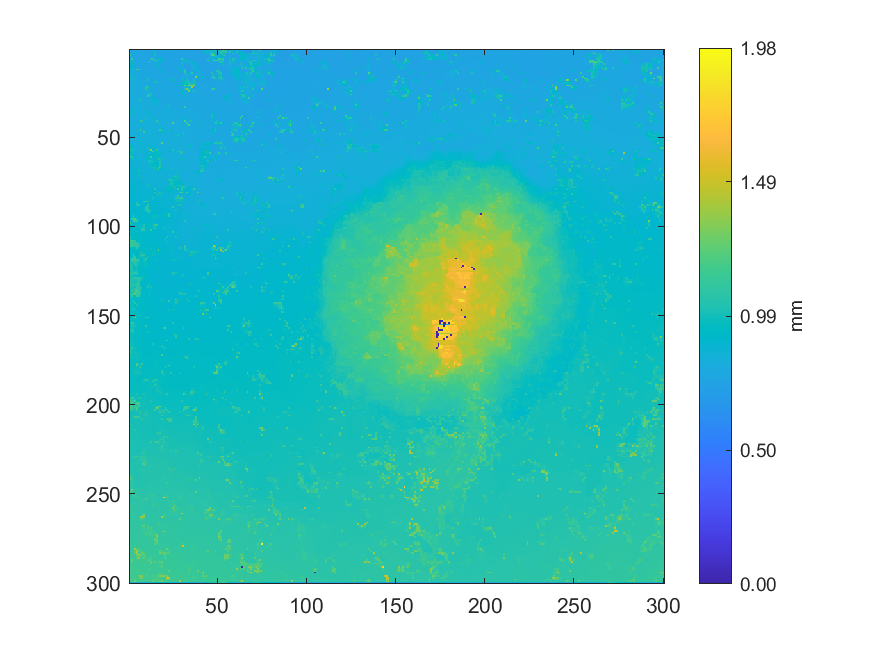

The data file committed next to this chart (first rows):
0.767852078259218, 0.768080241319892, 0.767170694144336, 0.76642368384978, 0.765487222685012, 0.765046015265973, 0.764494801403041, 0.764320268225193, 0.762597762394736, 0.758381593746515, 0.758705518790452, 0.758006619133917, 0.755562657885409, 0.754669095794898, 0.895420195438869, 0.761843453148556, 0.836881372724766, 0.747777281668974, 0.746967497616641, 0.747216581142293, 0.757560371743679, 0.848840390043974, 0.986927065759692, 0.745781980266693
0.7684, 0.7679, 0.7679, 0.7667, 0.7661, 0.7652, 0.7646, 0.7634, 0.763, 0.7616, 0.7608, 0.7607, 0.7589, 0.7572, 0.9927, 0.751, 0.7509, 0.7505, 0.7498, 0.7489, 0.7492, 0.749, 0.748, 0.7464
0.8864, 0.7692, 0.7691, 0.7684, 0.7671, 0.7663, 0.765, 0.7649, 0.764, 0.7638, 0.7623, 0.7613, 0.7604, 0.76, 0.961, 0.7499, 0.7504, 0.7506, 0.7508, 0.7503, 0.7485, 0.7487, 0.7479, 0.748
1.122, 0.7707, 0.7697, 0.7693, 0.7693, 0.7664, 0.7665, 0.7658, 0.7664, 0.7641, 0.7636, 0.7628, 0.7619, 0.7608, 0.9978, 0.7648, 0.7514, 0.7513, 0.7517, 0.7514, 0.7502, 0.7494, 0.7492, 0.7481
0.7878, 0.7788, 0.7696, 0.7695, 0.7691, 0.7684, 0.7669, 0.7668, 0.766, 0.7656, 0.7648, 0.7645, 0.7643, 0.7655, 0.7675, 0.767, 0.7596, 0.7575, 0.7548, 0.7533, 0.752, 0.7504, 0.7494, 0.749
0.8034, 1.165, 0.7697, 0.7697, 0.7701, 0.7687, 0.7687, 0.7665, 0.767, 0.7657, 0.7663, 0.765, 1.054, 1.054, 0.7688, 0.7691, 0.97, 0.9318, 0.931, 0.7546, 0.7543, 0.7502, 0.7495, 0.7488
0.9212, 0.9298, 0.8954, 0.7703, 0.7702, 0.7721, 0.7717, 0.773, 0.7703, 0.7712, 0.7673, 0.767, 0.7665, 0.7656, 1.062, 1.062, 0.993, 0.9705, 0.785, 0.7547, 0.7541, 0.7535, 0.7528, 0.7514
1.026, 0.7961, 0.7798, 0.778, 0.7768, 0.7729, 0.7745, 0.7718, 0.7735, 0.7719, 0.7735, 1.145, 0.7685, 0.768, 0.7698, 0.7758, 0.7762, 0.9094, 0.7573, 0.756, 0.7556, 0.7553, 0.7553, 0.7553
0.9114, 0.8752, 0.7918, 0.9124, 0.777, 0.776, 0.7726, 0.7747, 0.7731, 0.7762, 0.7748, 0.7742, 0.772, 0.7698, 0.7673, 0.8974, 0.8891, 0.7573, 0.7584, 0.7587, 0.7568, 0.756, 0.7551, 0.7554
0.8995, 0.8903, 0.7914, 0.7912, 0.7809, 0.7754, 0.7751, 0.7747, 0.7751, 0.7748, 0.775, 0.7739, 0.7728, 0.7711, 0.7694, 0.807, 0.8276, 0.7676, 0.7597, 0.7593, 0.7582, 0.7569, 0.7562, 0.7558
0.9141, 0.9143, 0.7907, 0.7902, 0.7892, 0.7771, 0.7762, 0.7765, 0.7749, 0.7755, 0.7743, 0.775, 0.7731, 0.773, 0.7695, 0.7691, 0.8766, 0.7807, 0.7617, 0.7612, 0.7591, 0.7583, 0.7559, 0.7567
0.9382, 0.9496, 1.18, 0.7888, 1.146, 1.147, 0.778, 0.7761, 0.7766, 0.7741, 0.7757, 0.7739, 0.7744, 0.773, 0.7723, 0.7707, 0.7711, 0.8712, 0.777, 0.7618, 0.7619, 0.7601, 0.7594, 0.7564
0.7969, 0.797, 0.914, 0.7923, 0.788, 0.7874, 0.7862, 0.7783, 0.7766, 0.7775, 0.7759, 0.7754, 0.7739, 0.7742, 0.7716, 0.7722, 0.7733, 0.8871, 0.7647, 0.7641, 0.7629, 0.7633, 0.7611, 0.7588
0.7995, 0.7999, 0.802, 0.9238, 0.7945, 0.7877, 0.7864, 0.7843, 0.7821, 0.7786, 0.7781, 0.7759, 0.7752, 0.7743, 0.7735, 0.7733, 0.773, 0.7726, 0.7703, 0.8573, 0.7639, 0.7629, 0.7626, 0.7591
0.8042, 0.8012, 0.7999, 0.7988, 0.7944, 0.7916, 0.7869, 0.785, 0.7823, 0.7803, 0.7784, 0.7772, 0.7761, 0.7749, 0.7738, 0.7732, 0.7727, 0.7718, 0.7704, 0.7683, 0.7659, 0.7639, 0.7621, 0.7603
0.9669, 0.8399, 0.7978, 0.797, 0.7959, 0.7953, 0.7878, 0.7861, 0.7827, 0.7809, 0.7789, 0.7779, 0.7772, 0.7755, 0.7731, 0.7737, 0.772, 0.7729, 0.7694, 0.7693, 0.7684, 0.7638, 0.7628, 0.7611
0.9974, 0.9968, 0.8002, 0.7989, 0.7967, 0.793, 0.7913, 0.7911, 0.7915, 0.8684, 0.7794, 0.7791, 0.7788, 0.7764, 0.7749, 0.7727, 0.7736, 0.7715, 0.7722, 0.7704, 0.7708, 0.7703, 0.9519, 0.9405
0.8086, 0.8089, 0.8083, 0.9151, 0.7971, 0.7956, 0.7929, 0.7918, 0.7922, 0.7923, 1.023, 0.781, 0.7801, 0.78, 0.7725, 0.7731, 0.7729, 0.7732, 0.7713, 0.7725, 0.7714, 0.7724, 0.7724, 0.8092
0.8091, 0.809, 0.8084, 0.8081, 0.8267, 0.798, 0.7953, 0.7941, 0.7933, 0.7928, 0.79, 0.7882, 0.7829, 0.7822, 0.9607, 1.01, 0.7743, 0.7732, 0.7735, 0.7722, 0.7729, 0.7729, 0.775, 0.7741
0.809, 0.8089, 0.8084, 0.8079, 0.8081, 0.7981, 0.7968, 0.7957, 0.7951, 0.7931, 0.7919, 0.7865, 0.7839, 0.7831, 0.7829, 0.7829, 0.776, 0.7755, 0.7751, 0.7752, 0.7746, 0.775, 0.7753, 0.7751
0.809, 0.8099, 0.8073, 0.8077, 0.8062, 0.8012, 0.7972, 0.7977, 0.799, 0.7999, 0.8633, 0.7875, 0.7845, 0.7828, 0.7822, 0.782, 0.7789, 0.7774, 0.7769, 0.778, 0.7759, 0.7766, 0.7763, 0.7758
0.81, 0.8088, 0.8069, 0.8055, 0.8062, 0.8007, 0.8009, 0.8001, 0.8015, 1.039, 1.034, 0.7886, 0.7879, 0.7827, 0.7827, 0.7816, 0.7809, 0.7795, 0.7791, 0.7759, 0.7785, 0.7789, 0.7777, 0.7764
0.8107, 0.8117, 0.8086, 0.8071, 0.8053, 0.8048, 0.8017, 0.8016, 0.8008, 1.068, 0.9578, 0.8189, 0.788, 0.7865, 0.7833, 0.7831, 0.7807, 0.782, 0.7808, 0.7823, 0.7817, 0.7809, 0.779, 0.7765
0.8709, 0.8134, 0.8116, 0.809, 0.8079, 0.8049, 0.8041, 0.8025, 0.8022, 0.8004, 0.8142, 0.8149, 0.8747, 0.7875, 0.7856, 0.7833, 0.7816, 0.7825, 0.7838, 0.7828, 0.7824, 0.7816, 0.7798, 0.7782
0.8156, 0.8144, 0.8128, 0.8111, 0.809, 0.8075, 0.8045, 0.8034, 0.8025, 0.8018, 0.8243, 0.8381, 0.855, 0.7877, 0.7867, 0.7852, 0.7841, 0.7844, 0.7847, 0.7843, 0.7834, 0.7821, 0.7812, 0.7798
0.8171, 0.8156, 0.8148, 0.8124, 0.8113, 0.8099, 0.8044, 0.8032, 0.8027, 0.8025, 1.064, 1.064, 1.063, 0.7888, 0.7885, 0.7863, 0.7855, 0.7861, 0.7859, 0.7868, 0.7838, 0.7836, 0.7818, 0.7821
0.8189, 0.8184, 0.8162, 0.8164, 0.8162, 0.8113, 0.8044, 0.803, 0.8031, 0.8032, 1.085, 1.062, 0.8316, 0.8808, 0.7888, 0.7871, 0.7865, 0.7862, 0.7889, 0.7879, 0.7872, 0.7844, 0.7842, 0.7813
0.8199, 0.8192, 0.8187, 0.817, 0.8177, 0.8174, 0.8556, 0.8042, 0.8031, 0.8026, 0.8018, 0.7971, 0.7962, 0.8864, 0.886, 0.7887, 0.7878, 0.7878, 0.788, 0.7894, 0.7879, 0.7878, 0.7849, 0.7849
0.8201, 0.8207, 0.8207, 0.8214, 0.8215, 0.8201, 1.099, 0.8047, 0.8038, 0.8029, 0.7986, 0.7972, 0.797, 0.9286, 0.8855, 0.8854, 0.7906, 0.7902, 0.7925, 0.7918, 0.7911, 0.7892, 0.7877, 0.7854
0.8204, 0.821, 0.8216, 0.822, 0.8217, 0.8209, 0.839, 0.806, 0.8043, 0.8031, 0.8023, 0.803, 0.8072, 0.8449, 0.8821, 0.8831, 0.7922, 0.7923, 0.7924, 0.7925, 0.7918, 0.7908, 0.7885, 0.7874
0.8204, 0.8219, 0.8226, 0.823, 0.8223, 0.8208, 0.8693, 0.8087, 0.8042, 0.8034, 0.8034, 0.8031, 0.8152, 0.8153, 0.882, 0.8823, 0.7939, 0.7942, 0.7935, 0.7935, 0.7934, 0.7926, 0.7896, 0.7878
0.8204, 0.8224, 0.8242, 0.8247, 0.8243, 0.8238, 0.8248, 0.8664, 0.8048, 0.8037, 0.8041, 0.8045, 0.8052, 0.8059, 0.8062, 0.8847, 0.7964, 0.7968, 0.7988, 0.7978, 0.7967, 0.7954, 0.987, 0.7891
0.821, 0.8224, 0.8254, 0.8271, 0.8288, 0.827, 0.8256, 0.8249, 0.8446, 0.804, 0.8041, 0.8052, 0.8056, 0.8066, 0.8056, 0.805, 0.8038, 0.8006, 0.7997, 0.8005, 0.7996, 0.8018, 0.8434, 0.7911
0.8197, 0.8816, 0.8284, 0.8279, 0.8286, 0.8281, 0.8277, 0.8233, 0.8228, 0.8233, 0.805, 0.8048, 0.8064, 0.806, 0.8063, 0.8051, 0.8045, 0.802, 0.8023, 0.8031, 0.8027, 0.8023, 0.8017, 0.9045
0.8399, 0.8543, 0.8276, 0.8279, 0.8277, 0.8279, 0.8275, 0.825, 0.825, 0.826, 0.8114, 0.8106, 0.8077, 0.8071, 0.8061, 0.8055, 0.8046, 0.8039, 0.8029, 0.803, 0.8026, 0.803, 0.803, 0.8034
0.9571, 0.9554, 0.8267, 0.8277, 0.8273, 0.828, 0.8284, 0.8253, 0.8247, 0.9439, 0.9489, 0.9404, 0.8074, 0.8065, 0.8063, 0.8051, 0.8058, 0.8044, 0.8037, 0.8023, 0.8024, 0.8036, 0.8039, 0.8036
0.9415, 0.8206, 0.8273, 0.828, 0.8276, 0.8288, 0.8296, 0.8297, 0.8271, 0.828, 0.8478, 0.9086, 0.8117, 0.8066, 0.8063, 0.8062, 0.8051, 0.8058, 0.8051, 0.8038, 0.8036, 0.8042, 0.8049, 0.8058
0.8169, 0.819, 0.9499, 0.8282, 0.8283, 0.8283, 0.8297, 0.8312, 0.8326, 0.8304, 0.8317, 0.8336, 0.8631, 0.8632, 0.8074, 0.8067, 0.807, 0.8062, 0.8062, 0.8051, 0.8053, 0.9144, 0.8072, 0.8068
0.8147, 0.8197, 0.8214, 0.8276, 0.8282, 0.8282, 0.8287, 0.8299, 0.994, 0.8321, 0.832, 0.8322, 0.832, 0.8542, 0.9647, 0.808, 0.8075, 0.8079, 0.8073, 0.8078, 0.8083, 0.8092, 0.8077, 0.8067
0.8172, 0.8188, 0.8201, 0.8288, 0.8285, 0.8285, 0.8364, 0.842, 0.8524, 0.8338, 0.832, 0.8318, 0.8316, 0.8306, 0.8299, 0.8173, 0.8093, 0.809, 0.809, 0.8092, 0.8094, 0.8098, 0.8092, 0.8086
0.8174, 0.8185, 0.8211, 0.8459, 0.8287, 0.829, 1.095, 1.095, 0.869, 0.837, 0.8307, 0.8314, 0.8316, 0.8283, 0.8277, 1.102, 0.811, 0.8099, 0.8103, 0.8103, 0.8105, 0.8109, 0.8115, 0.8099
0.8182, 0.8187, 0.8215, 0.8476, 0.8463, 0.8302, 0.8337, 0.8346, 0.8377, 0.8384, 0.8396, 0.8304, 0.8309, 0.8306, 0.8255, 0.8251, 0.9869, 0.8118, 0.8112, 0.8112, 0.8099, 0.8124, 0.8137, 0.813
0.8802, 0.8199, 0.8221, 0.8235, 0.8245, 0.8278, 0.8335, 0.8359, 0.8375, 0.8384, 0.841, 0.8408, 0.8324, 0.8326, 0.8259, 0.8274, 0.828, 0.8135, 0.8143, 0.8128, 0.8137, 0.8147, 0.8153, 0.812
0.828, 0.8275, 0.8244, 0.824, 0.8259, 0.8273, 0.8325, 0.8342, 0.8382, 0.8406, 0.8416, 0.8416, 0.8328, 0.8329, 0.8322, 0.8286, 0.8283, 0.9373, 0.8155, 0.8143, 0.814, 0.8162, 0.8156, 0.8136
0.8289, 0.8283, 0.8266, 0.8262, 0.8264, 0.8271, 0.8339, 0.8352, 0.8378, 0.8403, 0.8417, 0.8422, 0.8403, 0.8391, 0.8388, 0.8389, 0.8393, 0.8828, 0.8572, 0.8139, 0.8145, 0.8157, 0.8163, 0.8147
0.8293, 0.828, 0.8285, 0.8256, 0.8277, 0.8276, 1.188, 0.8346, 0.838, 0.8409, 0.8428, 0.8444, 0.8459, 0.845, 0.8429, 0.8377, 0.8377, 1.119, 0.9665, 0.813, 0.8135, 0.8167, 0.8181, 0.9346
0.831, 0.8318, 0.8294, 0.8296, 0.8273, 0.8299, 0.831, 0.834, 1.14, 0.8416, 0.8435, 0.8461, 0.8455, 0.8461, 0.8428, 0.8379, 0.8363, 0.8356, 0.9662, 0.9543, 0.918, 0.8207, 0.8208, 0.821
0.8337, 0.832, 0.8337, 0.8302, 0.8294, 0.8303, 0.8326, 0.8334, 0.8357, 0.8405, 0.8439, 0.8446, 0.8458, 0.8433, 0.843, 0.84, 0.8392, 0.8325, 0.832, 0.8228, 0.8226, 0.8223, 0.8229, 0.8235
0.8351, 0.8344, 0.8328, 0.8344, 0.8347, 0.8745, 0.8331, 0.8337, 0.8337, 0.8407, 0.8425, 0.8451, 0.8447, 0.8453, 0.8438, 0.8418, 0.8375, 0.8359, 0.8314, 0.8248, 0.8242, 0.8244, 0.8238, 0.8246
0.8366, 0.8352, 0.8347, 0.8345, 0.8357, 0.8369, 0.8362, 0.836, 0.8371, 0.8402, 0.8421, 0.8436, 0.8443, 0.8442, 0.8434, 0.8417, 0.8387, 0.8359, 0.8337, 0.8265, 0.8255, 0.8248, 0.8246, 0.8244
0.8375, 0.8359, 0.834, 0.8351, 0.8354, 0.8385, 0.8385, 0.8369, 0.8386, 0.8406, 0.8422, 0.8426, 0.8448, 0.8439, 0.8441, 0.8422, 0.8399, 0.8359, 0.8343, 0.829, 0.8254, 0.8252, 0.825, 0.8239
0.8386, 0.8374, 0.8355, 0.8338, 0.8357, 0.838, 0.8763, 0.877, 0.8391, 0.8411, 0.8408, 0.8427, 0.8437, 0.8453, 0.8425, 0.8427, 0.8403, 0.8374, 0.8359, 0.8289, 0.8285, 0.8259, 0.825, 0.8248
0.8386, 0.8391, 0.8371, 0.8365, 0.8363, 0.838, 0.924, 0.8478, 0.8469, 0.8422, 0.8424, 0.842, 0.8442, 0.8433, 0.844, 0.8417, 0.8419, 0.84, 1.256, 0.833, 0.8303, 0.8292, 0.8278, 0.8258
0.8396, 0.839, 0.8385, 0.8377, 0.8374, 0.8475, 0.9922, 0.8502, 0.8494, 0.849, 0.8862, 0.8477, 0.8445, 0.8433, 0.8424, 0.8416, 0.8409, 0.8407, 0.8371, 0.8351, 0.8347, 0.831, 0.8292, 0.8281
0.9006, 0.8852, 0.8688, 0.8396, 0.8402, 0.8438, 0.8456, 0.8492, 0.8501, 0.8609, 0.8667, 0.858, 0.8524, 0.8459, 0.8436, 0.8411, 0.8403, 0.838, 0.8367, 0.8356, 0.8349, 0.8326, 0.8295, 0.8282
0.9851, 1.006, 0.9149, 0.8402, 0.8402, 0.8414, 0.8427, 0.8509, 0.8513, 0.9094, 1.027, 0.8892, 0.8967, 0.8478, 0.9663, 0.8402, 0.8395, 0.836, 0.8347, 0.8372, 0.835, 0.8358, 0.828, 0.8279
1.027, 0.9593, 1.041, 0.8436, 0.8427, 0.843, 0.8446, 0.9812, 0.8594, 0.8594, 0.8601, 1.037, 1.336, 0.8947, 0.9656, 1.066, 0.8395, 0.8381, 0.839, 0.8369, 0.8366, 0.8356, 0.8355, 0.8286
0.9665, 0.9663, 0.8487, 0.8478, 0.8447, 0.8452, 0.8449, 0.8456, 0.8574, 0.8574, 0.8716, 0.8726, 0.8789, 1.202, 0.9095, 0.9629, 0.9615, 0.8392, 0.8371, 0.8374, 0.8345, 0.8364, 0.9242, 0.9248
0.9617, 0.9696, 0.9638, 0.8496, 0.8467, 0.8459, 0.8454, 0.8464, 0.8575, 0.8579, 0.9058, 0.9993, 0.8793, 0.8801, 0.9219, 0.9601, 0.9585, 0.9574, 0.8364, 0.835, 0.8354, 0.8362, 0.8373, 0.8394
0.9642, 0.9669, 0.919, 0.8493, 0.8475, 0.846, 0.8449, 0.845, 0.8574, 0.8584, 0.8914, 0.9319, 0.9142, 0.8964, 0.9066, 0.9589, 0.9591, 0.8984, 0.836, 0.8355, 0.8355, 0.8364, 0.8376, 0.8377
1.07, 1.07, 0.8773, 0.8507, 0.8485, 0.8452, 0.8445, 0.8441, 0.8554, 0.8584, 0.8809, 0.9528, 1.174, 0.8823, 0.8826, 0.9573, 0.9602, 0.8429, 0.8366, 0.8353, 0.8347, 0.837, 0.8379, 0.8386
... 239 more rows
